pico-8 play session: no input (idle)

[t = 2 s] idle ~2s (no d-pad/buttons)
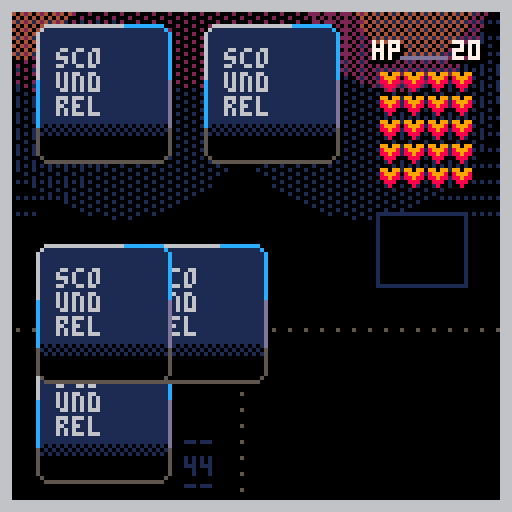
[t = 4 s] idle ~4s (no d-pad/buttons)
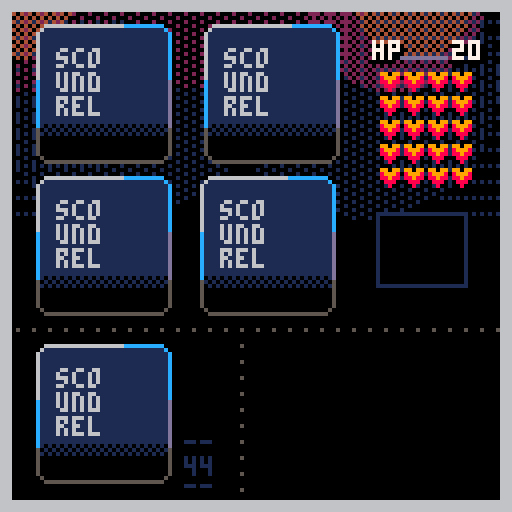
[t = 6 s] idle ~6s (no d-pad/buttons)
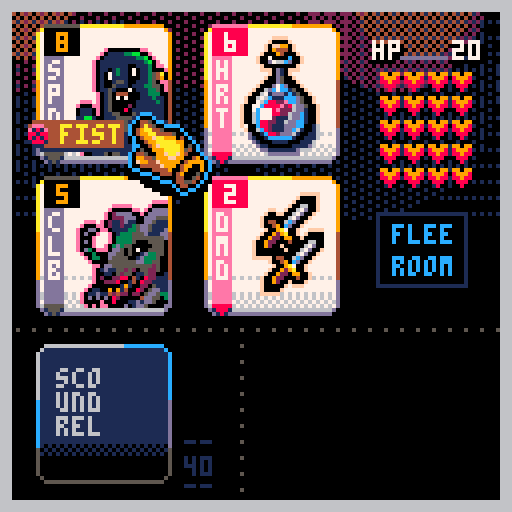
[t = 8 s] idle ~8s (no d-pad/buttons)
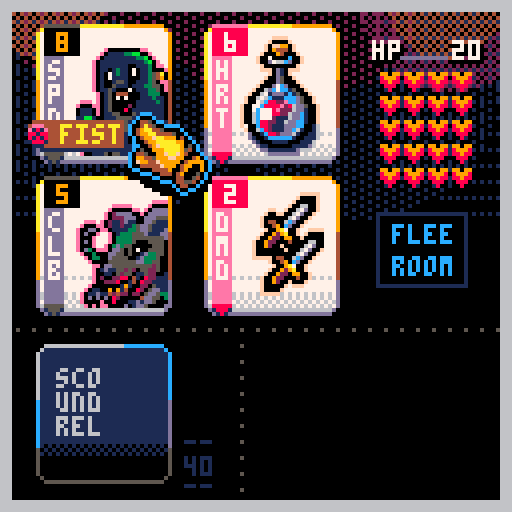

pico-8 cartridge
version 42
__lua__
function _init()
	shake=0
	develop=0
	devspeed=0
	
	_upd=upd_menu
	_drw=drw_menu
end

function _update60()
	if shake>0 then
		shake-=1
		shakex=rnd(5)+1
		shakey=rnd(5)+1
	else
		camera()
	end
	_upd()
end

function _draw()
	doshake()
	
	_drw()
	for r in all(routines) do
		if costatus(r)=="dead" then
			del(routines,r)
		else
			coresume(r)
		end
	end
end

--★
function deckcheck()
		for i=1,#shfdeck do
		? "\#0"..shfdeck[i].rank.." "..shfdeck[i].suit,100,2+(i-1)*8
	end
	for i=1,#shfdeck2 do
		? "\#0\f9"..shfdeck2[i].rank.." "..shfdeck2[i].suit,80,2+(i-1)*8
	end
	for i=1,#deck do
		? "\#0\f2"..deck[i].rank.." "..deck[i].suit,60,2+(i-1)*8
	end
end

function ini_game()
	deck={}
	newdeck=true
	dwpn=false
	shfdeck={}
	shfdeck2={}
	suits={"hrt","dmd","clb","spd"}
	hand={}
	pullcard=true
	handpos={
		{x=10,y=8},
		{x=52,y=8},
		{x=10,y=46},
		{x=52,y=46},
		{x=84,y=40}
	}
	maxhand=4
	hasrun=false
	hp=20
	maxhp=20
	dmg=0
	hasweapon=nil
	room=1
	roomcol={1,1,1,2,2,2,3,3,3,5,5,5,4,4,11,11,8,8,9,9,13,13,12,12,10,10}
	cursel=1
	prevcur=nil
	waitfr=0
	
	mk_deck()
	set_deck()
	shuffle()
	discard={}
	
	
	--ani
	routines={}
	hitx,hity,hitf,hitp=0,0,0,0
	async(deckani)
	shake=0
	shakex=0
	shakey=0
	
	bgx,bgy=0,20
	
	_upd=upd_game
	_drw=drw_game
	
end
-->8
--draws
function drw_menu()
	fadepal((100-develop)/100)
	
	?castle,0,0
	? ":thesailor_dev:",2,2,4
	? "press ❎",80+sin(time()/4)*2,115,7
end

function drw_game()
	fadepal((100-develop)/100)
	
	cls()
	fillp(…)
	circfill(bgx+sin(time()*8)*.2,bgy,34,1)
	circfill(127+bgx+sin(time()*8)*.2,bgy,34,1)
	fillp(░)
	circfill(30+bgx+sin(time()*8)*.2,bgy,34,1)
	circfill(90+bgx+sin(time()*8)*.2,bgy,34,1)
	circfill(60+bgx+sin(time()/8)*7,bgy-20,22,2)
	circfill(20+bgx+sin(time()/8)*12,bgy-20,22,2)
	circfill(80+bgx+sin(time()/8)*12,bgy-20,22,2)
	fillp(▒)
	circfill(110+bgx+sin(time()/8)*12,bgy-20,22,2)
	circfill(110+bgx+sin(time()/8)*7,bgy-20,14,4)
	circfill(10+bgx+sin(time()/8)*7,bgy-20,14,4)
	fillp()
	
	--ui
	drw_hline(0,82,5)
	drw_vline(60,82,5)
	
	if not newdeck then
		drw_deck(10,88)
		drw_hand()
	end
	
	if dwpn then
		drw_weapon(70,90,83,88)
	end
	
	rect(
		handpos[5].x+10,
		handpos[5].y+13,
		handpos[5].x+10+22,
		handpos[5].y+13+18,
		1)
		
	if not hasrun and #hand==4 then
		? "flee",handpos[5].x+14,handpos[5].y+16,12
		? "room",handpos[5].x+14,handpos[5].y+24,12
	end
	
	
	
	? "hp",93,11,0
	? "hp",94,11,0
	? "hp",93,10,7
	? hp,113,11,0
	? hp,114,11,0
	? hp,113,10,7
	line(100,14,111,14,13)
	
	local newx=94
	local newy=12
	for i=0,maxhp-1 do
		if i%4==0 then
			newx=94
			newy+=6
		end
		
		? "♥",newx,newy,13
		newx+=6
	end
	
	local newx=94
	local newy=12
	for i=0,hp-1 do
		if i%4==0 then
			newx=94
			newy+=6
		end
		
		palt(7,true)
		sspr(119,0,6,5,newx+1,newy)
		palt()
		newx+=6
	end
	
	
	if not newdeck then
	palt(0,false)
	drw_cursor()
	end
	
	if #routines==0 and
					cursel!=5 then
		drw_icos(handpos[cursel].x,
											handpos[cursel].y,
											hand[cursel])
	end
	
	palt()
	--frame
	for i=0,2 do
		rect(0+i,0+i,127-i,127-i,6)
	end
end

function drw_deck(_x,_y)
	drw_bcard(_x,_y)
	? "__",_x+36,(_y+20)-(room*2),roomcol[room]
	? #shfdeck,_x+36,(_y+28)-(room*2),roomcol[room]
	? "__",_x+36,(_y+31)-(room*2),roomcol[room]
--	? "room:"..room,_x+8,_y+26,7
end

function drw_hand()
	if pullcard==false then
		for i=1,#hand do
			drw_fcard(
				handpos[i].x,
				handpos[i].y,
				hand[i].rank,
				hand[i].suit
				)
		end
	end
end

function drw_cursor()
	local movy
	if #routines==0 then
		movy=sin(time()/1.2)*0.2
	else
		movy=0
	end
	
	palt(7,true)
	sspr(
		24,27,
		21,22
		,handpos[cursel].x+22,
		handpos[cursel].y+20+movy)
	palt()
end

function drw_weapon(_x1,_y1,_x2,_y2)
	if hasweapon!=nil then
		drw_fcard(_x1,_y1,hasweapon.lmt,hasweapon.lmtsuit)
		line(81,88,81,118,0)
		pset(82,119,0)
		pset(83,120,0)
		line(84,121,101,121,0)
		drw_fcard(_x2,_y2,hasweapon.rank,hasweapon.suit)
	end
end

function drw_gameover()
	cls(5)
	? "game over!",32,32,9
	? "rooms cleared: "..room,32,40,7
	
	? "new run - ❎",32,100,0
end
-->8
--updates
function upd_menu()
	fadeeff(.2)
	
	if btnp(❎) then
		resetdev()
		ini_game()
	end
end

function upd_game()
	fadeeff(1.2)
	
	if #routines==0 then
		
		if btnp(❎) then
			if cursel==5 and #hand==4 then
				--flee room
				flee()
			elseif hand[cursel].suit=="spd" or
				hand[cursel].suit=="clb" then
				--punch with fists
				oldcursel=cursel
				atkpunch()
			elseif hand[cursel].suit=="hrt" then
				--drink potion
				usepotion()
			elseif hand[cursel].suit=="dmd" then
				--take weapon
				pckweapon()
			end
			
			--refill hand
			if #hand==1 then
			pullcard=true
			room+=1
			async(carddeal)
			end
		end
	
		if btnp(🅾️) then
			if cursel!=5 then
				if hand[cursel].suit=="spd" or
						hand[cursel].suit=="clb" then
							oldcursel=cursel
							
							if (hasweapon) and
										hand[cursel].rank<=hasweapon.lmt then
											atkstab()
							end
				end
			end
			--refill hand
			if #hand==1 then
			pullcard=true
			room+=1
			async(carddeal)
			end
		end
	
		
		
		upd_cursor()
	end
end

function upd_cursor()
	local current=cursel
	
	if #hand>0 then
		--right
		if btnp(1) then
			if cursel==4 and not hasrun then
				cursel=5
			elseif cursel==2 and 
										#hand==4 and
										not hasrun then
				cursel=5
			elseif cursel<#handpos and 
						cursel<#hand then
				cursel+=1
			else
				cursel=1
			end
		end
		
		--left
		if btnp(0) then
			if cursel>1 then
				cursel-=1
			else
				cursel=#hand
			end
		end
		
		--up
		if btnp(2) then
			if cursel==3 and #hand>=3 then
				cursel=1
			elseif cursel==4 and #hand==4 then
				cursel=2
			end
		end
		
		--down
		if btnp(3) then
			if cursel==1 and #hand>=3 then
				cursel=3
			elseif cursel==2 and #hand==4 then
				cursel=4
			end
		end
	end
	
	if current!=cursel then
		sfx(63)
	end
	
end

function upd_gameover()
	if btnp(❎) then
		sfx(57)
		_init()
	end
	
	if btnp(🅾️) then
		sfx(57)
		
	end
end
-->8
--cards

function mk_deck()
	for i=1,#suits do
		for j=2,14 do
			add(deck,{
				suit=suits[i],
				rank=j
			})
		end
	end
end

function set_deck()
	for i=#deck,1,-1 do
		if deck[i].suit=="hrt" or
					deck[i].suit=="dmd" then
			if deck[i].rank>=11 then
				deli(deck,i)
			end
		end
	end
end

function shuffle()
	for i=1,#deck do
		local r=flr(rnd(#deck))+1
		? "\#0\f8"..r,2,2
		add(shfdeck,deck[r])
		--★
		add(shfdeck2,deck[r])
		deli(deck,r)
	end
end

function tak_cards(_v)
	for i=1,_v do
		shfdeck[1].x=handpos[1].x
		shfdeck[1].y=handpos[1].y
		add(hand,shfdeck[1])
		deli(shfdeck,1)
	end
	pullcard=false
end

function ★new_room()
	local n=3
	pullcard=true
	async(carddeal)
	if (#shfdeck<=2) n=#shfdeck
	for i=1,n do
		shfdeck[1].x=handpos[1].x
		shfdeck[1].y=handpos[1].y
		add(hand,shfdeck[1])
		deli(shfdeck,1)
	end
	cursel=1
	hasrun=false
	room+=1
end

function flee()
	sfx(58)
	for i=4,1,-1 do
		add(shfdeck,hand[i])
		deli(hand,i)
	end
	newhand=true
	async(carddeal)
	hasrun=true
	cursel=1
end

function usepotion()
	sfx(59)
	heal=hand[cursel].rank
	async(gethp)
	--dmg=hand[cursel].rank
	if (hp>maxhp) hp=maxhp
	mk_discard()
	deli(hand,cursel)
	cursel=1
end

function pckweapon()
	sfx(62)
	hasweapon=hand[cursel]
	hasweapon.x=handpos[cursel].x
	hasweapon.y=handpos[cursel].y
	hasweapon.lmt=14
	hasweapon.lmtsuit="clb"
	dwpn=false
	async(cardslide)
	deli(hand,cursel)
end

function atkpunch()
	sfx(61)
	shake=3
	bleed=hand[cursel].rank
	mk_discard()
	oldcursel=cursel
	async(loshp)
	async(redflash)
	async(dmgflash)
	for i=1,hand[cursel].rank do
		del(hearts)
	end
	deli(hand,cursel)
	cursel=1
end

function atkstab()
	if hasweapon then
		--weapon lmt
		if hasweapon.lmt>=hand[cursel].rank then
			--calc dmg
			if hand[cursel].rank>hasweapon.rank then
				dmg=hand[cursel].rank-hasweapon.rank
			else
				dmg=0
			end
			sfx(55)
			shake=3
			if (dmg<0) dmg*=-1
			bleed=dmg
			hasweapon.lmt=hand[cursel].rank
			async(redflash)
			async(loshp)
			async(dmgflash)
			async(monsterlmt)
			deli(hand,cursel)
			for i=1,dmg do
				del(hearts)
			end
		end
	end
	cursel=1
end
-->8
--ui
function drw_hline(_x1,_y1,_c)
	for i=1,127 do
		if i%4==0 then 
			pset(_x1+i,_y1,_c)
		end
	end
end

function drw_vline(_x1,_y1,_c)
	for i=1,127 do
		if i%4==0 then 
			pset(_x1,_y1+i,_c)
		end
	end
end

function drw_bcard(_x,_y)
	rectfill(_x+1,_y-1,_x+30,_y+31,1)
	rectfill(_x,_y,_x+31,_y+30,1)
	
	pset(_x,_y-1,6)
	pset(_x+31,_y-1,12)
	pset(_x,_y+31,5)
	pset(_x+31,_y+31,5)
	
	line(_x+1,_y-2,_x+20,_y-2,6)
	line(_x+21,_y-2,_x+30,_y-2,12)
	
	line(_x-1,_y,_x-1,_y+12,6)
	line(_x-1,_y+12,_x-1,_y+24,12)
	line(_x-1,_y+24,_x-1,_y+30,5)
	
	line(_x+32,_y,_x+32,_y+12,12)
	line(_x+32,_y+12,_x+32,_y+24,13)
	line(_x+32,_y+24,_x+32,_y+30,5)
	
	line(_x+1,_y+32,_x+30,_y+32,5)
	
	fillp(▒)
	rectfill(_x,_y+23,_x+31,_y+26,0)
	fillp()
	
	rectfill(_x,_y+26,_x+31,_y+30,0)
	line(_x+1,_y+31,_x+30,_y+31,0)
	
	
	? "sco",_x+4,_y+4,6
	? "und",_x+4,_y+10,6
	? "rel",_x+4,_y+16,6
end

function drw_fcard(_x,_y,_rank,_suit)
	local c1,c2,c3,c4,c5=8,7,14,8,14
	if _suit=="spd" or
				_suit=="clb" then
				c1=0
				c2=9
				c3=13
				c4=5
				c5=5
	end
	
	rectfill(_x+1,_y-1,_x+30,_y+31,7)
	rectfill(_x,_y,_x+31,_y+30,7)
	
	pset(_x,_y-1,10)
	pset(_x+31,_y-1,9)
	pset(_x,_y+31,13)
	pset(_x+31,_y+31,13)
	
	line(_x+1,_y-2,_x+20,_y-2,10)
	line(_x+21,_y-2,_x+30,_y-2,9)
	
	line(_x-1,_y,_x-1,_y+12,10)
	line(_x-1,_y+12,_x-1,_y+24,9)
	line(_x-1,_y+24,_x-1,_y+30,13)
	
	line(_x+32,_y,_x+32,_y+12,9)
	line(_x+32,_y+12,_x+32,_y+24,4)
	line(_x+32,_y+24,_x+32,_y+30,13)
	
	line(_x+1,_y+32,_x+30,_y+32,13)
	
	fillp(…)
	rectfill(_x,_y+23,_x+31,_y+27,6)
	fillp(▒)
	rectfill(_x,_y+28,_x+31,_y+30,6)
	fillp()
	
	line(_x+1,_y+31,_x+30,_y+31,6)
	
	rectfill(_x+1,_y+6,_x+5,_y+29,c3)
	line(_x+1,_y+30,_x+5,_y+30,c4)
	line(_x+2,_y+31,_x+4,_y+31,c4)
	line(_x+3,_y+32,_x+3,_y+32,c4)
	pset(_x+1,_y+31,1)
	pset(_x+2,_y+32,1)
	pset(_x+5,_y+31,1)
	pset(_x+4,_y+32,1)
	
	for i=1,#_suit do
		? _suit[i],_x+2,_y+7+((i-1)*6),7
	end
	
	line(_x+1,_y-2,_x+9,_y-2,c5)
	
	palt(0,false)
	palt(7,true)
	if _suit=="spd" or 
				_suit=="clb" then
		if _rank==14 then
			sspr(72,0,23,27,_x+9,_y+4)
		elseif _rank==13 then
			sspr(24,0,23,27,_x+9,_y+4)
		elseif _rank==12 then
			sspr(95,0,23,27,_x+9,_y+4)
		elseif _rank==11 then
			sspr(0,29,23,27,_x+9,_y+4)
		elseif _rank==10 or 
									_rank==9 or
									_rank==8 or 
									_rank==7 or
									_rank==6 then
			sspr(0,0,23,27,_x+9,_y+4)
		elseif _rank==5 or
									_rank==4 or
									_rank==3 or
									_rank==2 then
			sspr(48,0,23,27,_x+9,_y+4 )
		end
	end
	if _suit=="dmd" then
		if _rank==10 or
					_rank==9 or
					_rank==8 then
			sspr(84,29,23,27,_x+9,_y+4)
		elseif _rank==7 or
									_rank==6 or
									_rank==5 or
									_rank==4 then
			sspr(65,29,18,28,_x+11,_y+2)
		elseif _rank==3 or
									_rank==2 then
			sspr(45,29,18,28,_x+11,_y+2)
		end
	end
	if _suit=="hrt" then
		if _rank>5 then
			sspr(22,58,20,30,_x+8,_y+1)
		else
			sspr(0,58,20,30,_x+8,_y+1)
		end
	end
	palt()
	
	rectfill(_x+1,_y-1,_x+9,_y+5,c1)
	local newrank
	if _rank<10 then
		? _rank,_x+4,_y,c2
	elseif _rank==10 then
		? _rank,_x+2,_y,c2
	else
		if (_rank==11) newrank="j"
		if (_rank==12) newrank="q"
		if (_rank==13) newrank="k"
		if (_rank==14) newrank="a"
		? newrank,_x+4,_y,c2
	end
end

function drw_icos(_x,_y,_tbl)
	
	if _tbl.suit=="spd" or
				_tbl.suit=="clb" then
		
		if hasweapon then
			if _tbl.rank<=hasweapon.lmt then
				rectfill(
					_x,_y+13,
					_x+16,_y+19,4
				)
				line(_x,_y+20,_x+16,_y+20,1)
				? "wpn",_x+5,_y+14,10
				palt(7,true)
				pal(2,4)
				sspr(119,5,6,7,_x-3,_y+13)
			end
		end
		
		rectfill(
			_x,_y+22,
			_x+20,_y+28,4
		)
		line(_x,_y+29,_x+19,_y+29,1)
		? "fist",_x+5,_y+23,10
		palt(7,true)
		pal(2,4)
		sspr(119,12,6,7,_x-3,_y+22)
		pal()
	elseif _tbl.suit=="hrt" then
		rectfill(
			_x,_y+22,
			_x+16,_y+28,2
		)
		line(_x,_y+29,_x+16,_y+29,1)
		? "use",_x+5,_y+23,14
		
		palt(7,true)
		pal(9,2)
		sspr(119,12,6,7,_x-3,_y+22)
		pal()
	elseif _tbl.suit=="dmd" then
		rectfill(
			_x,_y+22,
			_x+16,_y+28,3
		)
		line(_x,_y+29,_x+16,_y+29,1)
		? "pck",_x+5,_y+23,11
		
		palt(7,true)
		pal(2,3)
		sspr(119,12,6,7,_x-3,_y+22)
		pal()
	end
end

function async(_func)
	add(routines,cocreate(_func))
end

function wait(f)
	local f=f or 90
	for i=1,f do
		yield()
	end
end

function dmgflash()
	local movx=0
	local w=12
	if (dmg<10) w=8
	for i=1,50 do
		movx+=1.7
		--dmg sign
		local c1,c2=8,7
		if (i>5) c1,c2=2,8
		rectfill(
			handpos[oldcursel].x+22+movx,
			handpos[oldcursel].y,
			handpos[oldcursel].x+22+w+movx,
			handpos[oldcursel].y+6,
			c1)
			
		print(
			"-"..dmg,
			handpos[oldcursel].x+23+movx,
			handpos[oldcursel].y+1,
			c2)
		yield()
	end
end

function deckani()
	local oy,yy=-20,0
	local c=0
	local cnt=0
	for i=1,30 do
		drw_bcard(10+cos(time()*12),88)
		c+=1.3
		cnt=c%44
		? flr(1+cnt),46,117,12
		
		if oy+yy>60 then
			oy=10
			yy=0
		else
			yy+=20
			sfx(58)
		end
		drw_bcard(10+(cos(time()*33)*2),oy+yy)
		yield()
	end
	async(carddeal)
	wait(38)
	newdeck=false
end

function cardslide()
local fr=50
local _x,_y=-20,128
local cnt
	for i=1,fr do
		hasweapon.x=lerp(hasweapon.x,83,easeinovershoot(i/30))
		hasweapon.y=lerp(hasweapon.y,88,easeinovershoot(i/30))
		drw_hand()
		palt(0,false)
		drw_cursor()
		drw_deck(10,88)
		if (i>30) _x,_y=70,90
		drw_weapon(_x,_y,hasweapon.x,hasweapon.y)
		if invlerp(hasweapon.y,88,easeinovershoot(i/30))<-32 then
			dwpn=true
		end
		
		yield()
	end
	cursel=1
end

function carddeal()
local fr=40
local _x1,_x2,_x3,_x4=10,10,10,10
local _y1,_y2,_y3,_y4=88,88,88,88
local cnt
	for i=1,fr do
		drw_deck(10,88)
	
		_x4=lerp(_x4,handpos[4].x,easeinovershoot(i/30))
		_y4=lerp(_y4,handpos[4].y,easeinovershoot(i/30))
		drw_bcard(_x4,_y4)

		_x3=lerp(_x3,handpos[3].x,easeinovershoot(i/30))
		_y3=lerp(_y3,handpos[3].y,easeinovershoot(i/30))
		drw_bcard(_x3,_y3)

		_x2=lerp(_x2,handpos[2].x,easeinovershoot(i/20))
		_y2=lerp(_y2,handpos[2].y,easeinovershoot(i/20))
		drw_bcard(_x2,_y2)

		_x1=lerp(_x1,handpos[1].x,easeinovershoot(i/20))
		_y1=lerp(_y1,handpos[1].y,easeinovershoot(i/20))
		drw_bcard(_x1,_y1)
		
		yield()
	end
	if #shfdeck==44 then
		tak_cards(4)
	elseif #shfdeck <=3 then
		tak_cards(#shfdeck)
	elseif newhand then
		hand={}
		tak_cards(4)
		newhand=false
	else
		if hasrun==true then
		 hasrun=false
		end
		tak_cards(3)
	end
end

function monsterlmt()
	local x,y,r
	x=handpos[oldcursel].x
	y=handpos[oldcursel].y
	r=5
	for i=1,30 do
		r-=0.14
		x=lerp(x,70,easeinovershoot(i/26))
		y=lerp(y,88,easeinovershoot(i/26))
		circfill(x,y,r+1,9)
		circfill(x-6,y-6,r+0,9)
		circfill(x-8,y-8,r,9)
		yield()
	end
end

function doshake()
	local shakex=16-rnd(32)
	local shakey=16-rnd(32)
	 
	shakex*=shake
	shakey*=shake
	 
	camera(shakex,shakey)
	
	shake = shake*0.95
	if (shake<0.05) shake=0
end

function discards()
	local randx=rnd({-90,-60,-30,0,30,60,90})
	for i=1,40 do
		discard.x=lerp(
			discard.x,randx,
			easeinovershoot(i/30))
		discard.y=lerp(
			discard.y,-32,
			easeinovershoot(i/30))
			
		drw_fcard(
			discard.x,
			discard.y,
			discard.rank,
			discard.suit
			)
		yield()
	end
end

function mk_discard()
	discard.rank=hand[cursel].rank
	discard.suit=hand[cursel].suit
	discard.x=handpos[cursel].x
	discard.y=handpos[cursel].y
	async(discards)
end

function redflash()
	for i=1,3 do
		cls(8)
		cls(2)
		circfill(
			handpos[oldcursel].x+12,
			handpos[oldcursel].y+12,
			9,15
		)
		yield()
	end
end

function gethp()
	for i=1,heal do
		if (hp<maxhp) then
			hp+=1
			sfx(57)
			wait(8)
		end
	end
end

function loshp()
	for i=1,bleed do
		if (hp>0) then
			hp-=1
			shake=1.001
			sfx(56)
			wait(9)
		end
	end
	if hp==0 then
		sfx(54)
		wait(10)
		_upd=upd_gameover
		_drw=drw_gameover
	end
end

function fadepal(_perc)
 local p=flr(mid(0,_perc,1)*100)
 local kmax,col,dpal,j,k
 dpal={0,1,1,2,1,13,
 						6,4,4,9,3,13,
 						1,13,14}
 
 for j=1,15 do
  col = j
  kmax=(p+(j*1.46))/22
  
  for k=1,kmax do
   col=dpal[col]
  end
  
  pal(j,col)
 end
end

function fadeeff(n)
	if develop<100 then
		devspeed+=n
		develop+=devspeed
	end
	develop=min(100,develop)
end

function resetdev()
	devspeed=0
	develop=0
end

-->8
--animation
function lerp(a,b,t)
	return a+(b-a)*t
end

function easeinovershoot(t)
	return 1.7*t*t*t-.7*t*t
end

function easeoutovershoot(t)
	t-=1
	return 1+1.7*t*t*t+.7*t*t
end

function easeoutbounce(t)
    local n1=7.5625
    local d1=2.75
   
    if (t<1/d1) then
        return n1*t*t;
    elseif(t<2/d1) then
        t-=1.5/d1
        return n1*t*t+.75;
    elseif(t<2.5/d1) then
        t-=2.25/d1
        return n1*t*t+.9375;
    else
        t-=2.625/d1
        return n1*t*t+.984375;
    end
end

function invlerp(a,b,v)
	return (v-a)/(b-a)
end
-->8
--sprites
castle="⁶-b⁶x8⁶y8²1ᶜ2⁶.も89」■CCc⁶.チテおおゆゆゆ~⁶.かエん♥♥⧗39⁶.エo'♥んんリャ⁶.ン◜◝◝◝○??⁶.○○○ᶠ0<かト⁶.◝◝◝◝ユろᵇ゜⁶.リs9「らルヲル⁶.ョ<ら◝◝◝◝◝²1⁶.\0◜○○}。\r⁵⁸⁶-#ᶜ3⁶.\0\0\0██²²\0⁸⁶-#ᶜ4⁶.\0\0\0\0\0`px⁸⁶-#ᶜb⁶.\0\0█\0²\0\0\0²1ᶜ2⁶.ヲ◝◝◝トチらら⁸⁶-#ᶜ3⁶.\0\0\0\0\0  \0⁸⁶-#ᶜ4⁶.\0\0\0\0\0³゜゜⁸⁶-#ᶜb⁶.\0\0\0\0 \0\0\0²2 ²2ᶜ9⁶.\0\0pヲもヲpユ⁸⁶-#ᶜf⁶.\0\0█\0@\0█\0²2ᶜ9⁶.\0\0\0¹³²、¥⁸⁶-#ᶜf⁶.\0\0゜~ュョネハ²2⁶.\0\0\0\0\0¹³³ \n²2ᶜ1⁶.おえよロ◝◝ワメ⁸⁶-#ᶜ3⁶.\0\0\0¹\0\0⁸□²2ᶜ1⁶.⬇️♥かフんoョヨ⁶.を♥³³?ョ▒¹⁶.⁵⁷⁷³²⁶⁷●⁶. 0、アG#3•²2⁶.0「⁘⁙「「「「⁸⁶-#ᶜ4⁶.\0\0\0⁸&dナノ²2ᶜ1⁶.█ら@pぬユヲ|⁸⁶-#ᶜ4⁶.\0\0\0\0\0\0\0³²2ᶜ1⁶.\0\0ニ<ᶠ◝▒\0²2⁶.\0\0\0\0\0¹¹\0⁸⁶-#ᶜ4⁶.\0\0\0\0\0█らナ²2ᶜ1⁶.ををアヲヲナらら⁸⁶-#ᶜ4⁶.893⁷⁶゜?゜⁸⁶-#ᶜ9⁶.\0\0\0\0\0\0\0 ²1ᶜ4⁶.ウウヒユユュ◜ュ⁸⁶-#ᶜ9⁶.\0\0\0\0\0\0\0²²2ᶜ4⁶.\0\0りネ◝◝◝◝²2⁶.\0\0「ヨャ◝◝◝⁸⁶-#ᶜ9⁶.ナナナ\0\0\0\0\0²4⁶.'g○♥\0\0\0\0⁸⁶-#ᶜf⁶.ス▤█\0\0\0\0\0²4ᶜ2⁶.ヲヲユユユヲ\0\0⁸⁶-#ᶜ9⁶.\0\0	ᶠᵉ\0\0\0⁸⁶-#ᶜf⁶.⁷⁷⁶\0\0\0\0\0²4ᶜ2⁶.◝◝◝○??><\n²1ᶜ3⁶.2\0■⁙CBFウᶜ2⁶.ᵉᶜᶜ⁸███@⁶.◜◝◜ュ\0▒ヲユ⁶.ss3■█◝◝◝²1⁶.ユヲヘA¹¹\0\0⁸⁶-#ᶜ4⁶.\0\0▮ぬヲヲュ|²1ᶜ2⁶.⁷⁷▮\0@ \0\0⁸⁶-#ᶜ4⁶.ナ ⁷⬇️⬇️りユヲ²1ᶜ2⁶.ヲユナら█\0\0\0⁸⁶-#ᶜ4⁶.¹⁸゛?○◝ョ}²1ᶜ2⁶.○○◝◝○?8「⁸⁶-#ᶜ4⁶.██\0\0█ら\0\0⁸⁶-#ᶜ5⁶.\0\0\0\0\0\0██⁸⁶-#ᶜd⁶.\0\0\0\0\0\0\0²²2ᶜ4⁶.ユリ◝◝◝◝◝◜⁸⁶-#ᶜ5⁶.\0\0\0\0\0\0\0¹²1ᶜ4⁶.゜⁷ᶠ⁷⁷⁵⁵⁵⁸⁶-#ᶜ5⁶.\0\0@\0██\0\0⁸⁶-#ᶜ9⁶. \0▮「「⁸⁸⁸⁸⁶-#ᶜd⁶.\0\0\0@@@ら@⁸⁶-#ᶜf⁶.\0\0\0\0\0\0\0█²1ᶜ4⁶.ュユュュヲスオオ⁸⁶-#ᶜ5⁶.\0\0¹\0\0\0\0\0⁸⁶-#ᶜ9⁶.²\0\0\0⁴\0⁸⁸⁸⁶-#ᶜd⁶.\0\0\0¹¹¹¹¹²4ᶜ5⁶.\0\0\0\0\0\0█ら²4ᶜ1⁶.\0\0\0\0\0\0qク⁸⁶-#ᶜd⁶.\0\0\0\0\0\0\0 ²4  ᶜ2⁶.80 \0\0\0\0\0\n²1ᶜ3⁶.ウ🅾️ᶜ²&fらら⁸⁶-#ᶜ5⁶.\0\0¹¹¹\0⁶‖²1ᶜ2⁶.@\0\0\0\0\0\0\0⁸⁶-#ᶜ4⁶.⁴\0⁸⁸\0⁸、ᶜ⁸⁶-#ᶜ5⁶.\0\0\0\0█ららら²1ᶜ2⁶.ヲ◜゛\0\0\0\0\0⁸⁶-#ᶜ3⁶.\0\0\0フッュ|⁘⁸⁶-#ᶜ5⁶.\0\0\0\0¹\0█\n²1ᶜ2⁶.○⁴\0\0\0\0\0\0⁸⁶-#ᶜ3⁶.\0\0웃♪⁴²\0\0²1⁶.\0ᶠᶠ³¹\0\0\0⁸⁶-#ᶜ4⁶.>0\0\0\0ナ█☉⁸⁶-#ᶜ9⁶.\0\0\0\0\0\0`p²1ᶜ4⁶.~゜🅾️\0\0レ#⁙⁸⁶-#ᶜ9⁶.\0\0\0\0\0²オナ²1ᶜ4⁶.NG⁷⁴\0⁷⁷³⁸⁶-#ᶜ5⁶.\0\0\0\0⁸▮▮ ⁸⁶-#ᶜ9⁶.\0\0@\0\0\0\0⁴⁸⁶-#ᶜd⁶.\0▮「⁸▮`@\0²1ᶜ4⁶.「\0\0\0\0\0\0\0⁸⁶-#ᶜ5⁶.\0\0²¹¹\0\0\0⁸⁶-#ᶜd⁶.³¹\0\0\0\0\0\0²1ᶜ4⁶.◜>゛ᵉ²\0\0\0⁸⁶-#ᶜ5⁶.¹¹¹\0\0\0\0¹⁸⁶-#ᶜ9⁶.\0らナぬもゆ>v²1ᶜ4⁶.¹¹\0\0\0\0\0\0⁸⁶-#ᶜ5⁶.\0\0\0 0\0▮\0⁸⁶-#ᶜ9⁶.⁴░⁵¹³⁷⁷²⁸⁶-#ᶜa⁶.\0\0\0█\0\0\0\0⁸⁶-#ᶜd⁶.ら@ら@らpら@⁸⁶-#ᶜf⁶.\0\0\0\0\0█\0\0²1ᶜ4⁶.ららららナナ@\0⁸⁶-#ᶜ5⁶.\0\0\0\0⁴\0⁴\0⁸⁶-#ᶜ9⁶.▮▮▮\0\0▮0 ⁸⁶-#ᶜd⁶.¹¹¹³³⁷¹¹²1ᶜ4⁶.?゜゛¥ᵉ⁶⁶⁷⁸⁶-#ᶜ5⁶.@@@\0\0\0\0@⁸⁶-#ᶜ9⁶.\0  $0800²1ᶜ5⁶.\0\0 @@\0\0\0⁸⁶-#ᶜ9⁶.ᶜ\0\0\0\0\0\0\0⁸⁶-#ᶜd⁶.`@\0\0\0\0\0\0²1ᶜ4⁶.ンヨユユナナ\0\0⁸⁶-#ᶜ5⁶.\0\0\0\0⁸⁴⁴²⁸⁶-#ᶜ9⁶.\0\0¹\0▮▮ユユ⁸⁶-#ᶜd⁶.\0⁴ᶜ⁸⁴³¹\0²4ᶜ9⁶.\0\0\0\0\0█らナ²4ᶜ3⁶.\0\0\0\0█らユヲ⁸⁶-#ᶜ9⁶.\0\0cめU?ᶠ⁷\n²1ᶜ3⁶.█\0\0\0\0\0\0\0⁸⁶-#ᶜ5⁶.⁙#C³³」98²1ᶜ4⁶.⁸⁸\0\0   \0⁸⁶-#ᶜ5⁶.ナナナユPPPユ²1⁶.⁶²\0\0@ナユヲ⁶.「、\0⁸せけのス²1ᶜ3⁶.\0⁶⁷\0▮p █⁸⁶-#ᶜ5⁶.\0\0\0\0¹\0▮⁸⁸⁶-#ᶜ9⁶.ュ「\0\0\0\0\0\0²1ᶜ3⁶.\0\0\0\0⁷、、y⁸⁶-#ᶜ4⁶.³▮█\0\0\0\0\0⁸⁶-#ᶜ5⁶.\0\0\0\0\0\0\0⁶⁸⁶-#ᶜ9⁶.ユナ\0゜8` \0²1ᶜ4⁶.³¹¹\0\0\0\0\0⁸⁶-#ᶜ9⁶.⁴⁶ᵉ゜??>>²1ᶜ5⁶.███@\0\0\0\0⁸⁶-#ᶜ9⁶.\0\0\0█████⁸⁶-#ᶜd⁶.\0\0\0\0⁵⁴\0\0²1ᶜ5⁶.\0\0\0\0\0█@ ⁸⁶-#ᶜ9⁶.ワワフO\r。\r³²1ᶜ5⁶.(0▮「⁶²¹³⁸⁶-#ᶜ9⁶.\0\0   \0\0\0⁸⁶-#ᶜa⁶.\0\0\0\0\0\0 \0⁸⁶-#ᶜd⁶.@DB\0\0@PP²1ᶜ4⁶.█\0\0\0\0\0\0\0⁸⁶-#ᶜ5⁶.\n⁶⁵ᶜ0きDd⁸⁶-#ᶜ9⁶.\0██\0\0\0²\0⁸⁶-#ᶜd⁶.¹■ \0\0¹¹¹⁸⁶-#ᶜf⁶.\0\0²²²\0\0\0²1ᶜ4⁶.³\0\0\0\0\0\0\0⁸⁶-#ᶜ5⁶.███\0\0\0¹²⁸⁶-#ᶜ9⁶.twsセスチスナ²1ᶜ5⁶.\0\0\0¹\0\0\0\0⁸⁶-#ᶜd⁶.\0\0\0\0P▮▮\0²1ᶜ4⁶.\0\0\0\0\0\0\0ら⁸⁶-#ᶜ9⁶.ユユヲュ◜◜◜>²3ᶜ4⁶.|ュュ>◀き\n⁙⁸⁶-#ᶜ9⁶.⬇️³³りホ_ul²3ᶜ5⁶.\0らナユ☉▤ュュ⁸⁶-#ᶜ9⁶.³³¹¹\0\0\0\0\n²1ᶜ5⁶. ▮`881#ᵉ²1ᶜ4⁶. p000▮▮▮⁸⁶-#ᶜ5⁶.ス☉っっっヘヘナ²1ᶜ4⁶.\0\0\0\0\0\0\0ら⁸⁶-#ᶜ5⁶.ヲュュュュュ<ᵉ²1ᶜ4⁶.▮ら`⁸<⁶³\0⁸⁶-#ᶜ5⁶.\r。。5らっユン²1ᶜ3⁶.らスまCり█\0\0⁸⁶-#ᶜ4⁶.\0¹\0\0\0\0\0\0⁸⁶-#ᶜ5⁶.$ F😐&sン}²1ᶜ3⁶.yャャリ♥⁶⁶`⁸⁶-#ᶜ5⁶.⁶⁴\0\0pヨホ◆²1ᶜ3⁶.\0⁴。=}zH@⁸⁶-#ᶜ5⁶.███🐱🐱⁵&.⁸⁶-#ᶜ9⁶.|x`@\0\0\0\0⁸⁶-#ᶜd⁶.\0\0\0\0\0███²1ᶜ5⁶.\0¹²⁵\0\0¹²⁸⁶-#ᶜ9⁶.█████\0\0\0⁸⁶-#ᶜd⁶.¹²¹²¹\0\0\0²1ᶜ5⁶.\0█@`▮\0\0\0⁸⁶-#ᶜ9⁶.³⁷⁷³¹\0\0\0⁸⁶-#ᶜd⁶.█@ ▮\0@ 0²1ᶜ5⁶.⁙▮0⁘、‖‖5⁸⁶-#ᶜ9⁶.\0\0⁸ ²²²²⁸⁶-#ᶜd⁶.@LBB@@@█⁸⁶-#ᶜf⁶. \0\0\0\0⁸\0\0²1ᶜ5⁶.ノ😐⁶⁘、TTV⁸⁶-#ᶜ9⁶.²\0⁸\0 (  ⁸⁶-#ᶜa⁶.\0\0\0²\0\0\0\0⁸⁶-#ᶜd⁶.¹¹¹¹¹¹¹\0²1ᶜ5⁶.\0¹¹³⁴\0\0\0⁸⁶-#ᶜ9⁶.ナユユナ@\0\0\0⁸⁶-#ᶜd⁶.\0\0\0\0\0¹²⁶²1ᶜ5⁶.█らきオ█\0@ ⁸⁶-#ᶜd⁶.@ @ @███²3ᶜ4⁶.ら█ ら\0\0\0\0⁸⁶-#ᶜ9⁶.?○ト?◝○゜ᶠ²3ᶜ1⁶.\0\0@█████⁸⁶-#ᶜ4⁶.\r⁴\0\0\0\0\0\0⁸⁶-#ᶜ5⁶.\0\0\0\0\0\0\0⁸⁸⁶-#ᶜ9⁶.r{?ᶠ¹\0\0\0²3ᶜ1⁶.\0\0\0\0⁸▮▮▮⁸⁶-#ᶜ5⁶.██ららユム	を\n²1⁶.><yリネフんれ²1ᶜ4⁶.\0\0\0▮\0\0\0█⁸⁶-#ᶜ5⁶.ユpphx」み}²1ᶜ4⁶.`0「⁸ᶠ⁷³¹⁸⁶-#ᶜ5⁶.★\n⁴⁶ナユ\0²²1⁶.p\0◜゜かフヲユ⁶.x`◝ヲニ♥ᵉn²1ᶜ3⁶.ら░\0き \0\0\0⁸⁶-#ᶜ5⁶.゜Zゆ゜゛¹¹\0²1ᶜ3⁶.\0²\n¥:h` ⁸⁶-#ᶜ5⁶.fdp`@\0█\0⁸⁶-#ᶜd⁶.██████\0\0²1ᶜ5⁶.²²²²⁶⁷³⁷⁸⁶-#ᶜd⁶.¹\0¹\0¹\0\0\0²1⁶.(  ▮⁸\0\0\0²1ᶜ5⁶.⁘「⁸\0`0「ᶜ⁸⁶-#ᶜd⁶.ら@ ▮⁸ᶜ⁶@²1ᶜ5⁶.⁘ᶜ⁸\0³⁶ᶜ「⁸⁶-#ᶜd⁶.¹¹²⁴⁸「0¹²1⁶.\n²²⁴⁸\0\0\0²1ᶜ5⁶.    0pナp⁸⁶-#ᶜd⁶.ら█ら█ら█\0\0²1ᶜ3⁶.ユユヘlモヤエᵉ⁸⁶-#ᶜ5⁶.\0\0\0█\0\0 ナ⁸⁶-#ᶜ9⁶.ᶠᶠ⁷³¹\0\0\0²1ᶜ3⁶.'\0…まめ::¥⁸⁶-#ᶜ5⁶.「?/³\0\0@ ²1ᶜ3⁶.ᶠᶠᶠ⁷³³³\0⁸⁶-#ᶜ5⁶.ナナナ` \0\0³\n²1ᶜ4⁶.\0\0█\0\0 `ぬ⁸⁶-#ᶜ5⁶.▒\0\0\0\0\0█\0²1ᶜ4⁶.ららDD⁶³¹¹⁸⁶-#ᶜ5⁶.=?む:9😐をヒ²1ᶜ4⁶.\0\0\0\0\0ナぬ\0⁸⁶-#ᶜ5⁶.¹\0\0\0=゜ᶠ⁷²1ᶜ4⁶.\0\0\0\0\0³⁷゛⁸⁶-#ᶜ5⁶.ナら█\0\0\0\0\0²1⁶.vdd⁴D⁴▮\0  ⁶.²\0\0\0\0\0\0\0ᶜd⁶.█\0@ ▮▮\0\0²1ᶜ5⁶.⁴\0\0\0\0\0\0\0⁸⁶-#ᶜ9⁶.\0@\0\0\0□\0\0⁸⁶-#ᶜd⁶.¹¹\0@@\0\0\0²1ᶜ5⁶.▮\0\0\0\0\0\0\0⁸⁶-#ᶜ9⁶.\0\0\0¹¹\0\0\0⁸⁶-#ᶜd⁶.らA\0\0\0$\0\0²1ᶜ5⁶.\0\0\0\0\0\0\0▮⁸⁶-#ᶜd⁶.\0\0¹²⁴⁴\0\0²1ᶜ5⁶. \0\0\0\0\0\0\0²1ᶜ3⁶.ᶜᶜᵉ\n\0\0\0\0⁸⁶-#ᶜ5⁶.るるらら@@\0\0²1ᶜ3⁶.\n²²\0\0\0\0\0⁸⁶-#ᶜ5⁶.08▮□⁘▮\0\0²1⁶.³³³³\0\0\0\0\n²1ᶜ4⁶.PP\0⁴\0\0⁘\0⁸⁶-#ᶜ5⁶.██らナユ\0\0H²1⁶.フ{=゜ᶠᶠ⁷⁷⁶.³\0\0\0\0\0\0\0ᶜ4⁶.ユナ`ら█\0\0\0⁶.ᶠ◝█\0¹¹\0\0⁶.\0¹♥_\0\0\0\0⁶.'9\0\0\0\0\0\0  ²1ᶜ8⁶.\0\0\0\0\0█ら@⁸⁶-#ᶜ9⁶.²\0\0\0\0\0\0█⁸⁶-#ᶜd⁶.▮\0\0□█@\0⁸²1ᶜ5⁶.\0\0\0\0\0\0\0█⁸⁶-#ᶜ8⁶.\0\0\0\0\0\0¹¹⁸⁶-#ᶜ9⁶. \0\0\0\0\0\0\0⁸⁶-#ᶜd⁶.⁴\0\0$\0¹\0⁸²1ᶜ4⁶.008(.⁶▶ᵇ⁸⁶-#ᶜ5⁶.⁸ᶜ⁴⁶\0¹\0▮²1ᶜc⁶.\0\0\0``\0ナナ⁶.\0\0\0ff\0◝◝⁶.\0\0\0◀⁶\0?? \n²1ᶜ4⁶.\0\0\0\0⁸⁸▮ ⁸⁶-#ᶜ5⁶.X「⁘ろららら█²1⁶.²\0¹¹¹\0▒?²1ᶜ4⁶.\0\0█ナ\0\0\0\0⁸⁶-#ᶜ5⁶.\0\0L□.⁷¹\0²1ᶜ4⁶.`<ᶠ¹\0\0\0\0²1ᶜ3⁶.\0\0\0ららナユユ⁸⁶-#ᶜ4⁶.⁷\0\0\0\0\0\0\0⁸⁶-#ᶜ5⁶.\0\0\0\0 ▮⁸ᶜ⁸⁶-#ᶜb⁶.\0\0█\0\0\0\0\0²1ᶜ3⁶.\0\0\0?○?\0⁷⁸⁶-#ᶜb⁶.\0~◝ら█ら◝ヲ²1ᶜ3⁶.\0\0\0\0\0000ュ◜⁸⁶-#ᶜb⁶.\0\0ᶠ?◝エ³¹²1ᶜ3⁶.\0\0\0\0\0\0\0¹⁸⁶-#ᶜb⁶.\0\0\0\0\0³⁷ᵉ²1 ²1ᶜ4⁶.\0\0\0@\0@\0█⁸⁶-#ᶜ9⁶.ら\0\0█\0\0\0@⁸⁶-#ᶜa⁶.\0ら\0\0\0█\0\0⁸⁶-#ᶜd⁶.□□\0\0\0\0\0\0²1ᶜ4⁶.ららら█\0\0\0\0⁸⁶-#ᶜ9⁶.¹\0\0\0\0¹\0\0⁸⁶-#ᶜa⁶.\0¹\0¹\0\0\0\0⁸⁶-#ᶜd⁶.$$\0\0\0\0\0\0²1ᶜ4⁶.\r⁷⁙ᶜ¹▮「\0⁸⁶-#ᶜ5⁶.@` 0ᵉ#`8²1ᶜc⁶.\0ナナ\0ナ   ⁶.\0◝◝\0◝\0\0g⁶.\0??\0?  & \n²1ᶜ4⁶.\0\0\0 \0\0@ ⁸⁶-#ᶜ5⁶.らら██\0\0\0\0²1⁶.゜ᶠᶠᶠᶠ゜?: ⁶.\0\0\0█ららナユ²1ᶜ3⁶.ヲ<ュュ~◜ヲナ⁸⁶-#ᶜ5⁶.⁶²³³¹¹⁷゜⁸⁶-#ᶜb⁶.\0ら\0\0█\0\0\0²3ᶜ5⁶.\0\0\0\0\0\0「゜⁸⁶-#ᶜb⁶.ュ○゜?g\0\0\0²3⁶.⁷ᵉ、「\0\0\0\0²3ᶜ1⁶.ユナら█\0\0\0\0⁸⁶-#ᶜb⁶.ᶜ「0pナナナら²1⁶.\0\0\0\0\0¹¹¹ᶜ2⁶.\0\0\0\0\0A█ワ²1⁶.\0\0\0\0\0、<s⁸⁶-#ᶜ5⁶.\0\0\0█\0\0\0\0²1ᶜ2⁶.\0\0\0\0\0\0█\0⁸⁶-#ᶜ4⁶.ᶜ⁶⁷⁷\0²²²⁸⁶-#ᶜ5⁶.3	`8゜¹\0 ²1ᶜc⁶.        ⁶.■▶⁘w\0005UU⁶.%%%' #%% \n²1ᶜ4⁶.0<゛ᵉ◆ん¹ ⁸⁶-#ᶜ5⁶.\0\0\0\0\0\0らら²1ᶜ4⁶.\0\0\0\0¹\0\0\0⁸⁶-#ᶜ5⁶.ュュゆ?~○ws²1⁶.\0¹³³³³³▒²1ᶜ3⁶.\0らナユx8、⁶⁸⁶-#ᶜ5⁶.ヲ8、ᶜ●をネン²3⁶.◜ュ◜◝◝◝◝◝²3ᶜ1⁶.\0\0\0\0\0²⁴ᶜ⁸⁶-#ᶜ5⁶.⁷ᶠか??ョャリ²3ᶜ1⁶.\0\0\0\0\0\0⁶⁴⁸⁶-#ᶜ5⁶.\0\0\0>◝○ンャ²3⁶.\0\0\0\0\0¹¹¹⁸⁶-#ᶜb⁶.らららららららら²1ᶜ2⁶.\0@\0█ナらら█⁸⁶-#ᶜb⁶.¹¹¹¹\0\0\0\0⁸⁶-#ᶜe⁶.\0\0\0\0\0¹¹¹⁸⁶-#ᶜf⁶.\0\0\0\0\0\0²²²1ᶜ2⁶.ナ▤xフか○'●⁶.}ヌ゛「ッ◜◜ン²1⁶.\0███り¹らる⁸⁶-#ᶜ4⁶.⁴⁴⁴⁴⁴⁴⁴⁴⁸⁶-#ᶜ5⁶.        ²1ᶜ2⁶.¹\0\0³⁵\0¹Q⁸⁶-#ᶜc⁶.        ²1⁶.UV\0w‖3‖u⁶.%' !!!!'²1ᶜd⁶.\0\0\0\0\0\0\"$⁸⁶-#ᶜf⁶.\0\0\0\0\0³⁘\0\n²1ᶜ4⁶.<ᶠ⁷³\0\0\0\0⁸⁶-#ᶜ5⁶.らユ8もよよよト²1⁶.ンュッャンンンq⁶.りニニニユユヲヲ⁶.◝◝よ○○◝◝◝⁶.◝◝◝◝◜◜◜ッ⁶.ワヤヤハハハa¹⁶.ャャャャャンヲヲ²1ᶜ3⁶.<▮8「\0\0\0\0⁸⁶-#ᶜ5⁶.³ᶠ⁷'?○○○⁸⁶-#ᶜb⁶.@`\0\0\0\0\0\0⁸⁶-#ᶜe⁶.████\0\0\0\0²1ᶜ2⁶.\0\0``「⁸r█⁸⁶-#ᶜe⁶.¹³³\0\0\0\0\0⁸⁶-#ᶜf⁶.⁶⁴\0\0\0\0\0\0²1ᶜ2⁶.█(ロ◆vンヲ◝⁶.■ら>ュヲャ⁷れ²1⁶.れられられれ█⬇️⁸⁶-#ᶜ4⁶.⁴\0\0\0\0\0\0\0⁸⁶-#ᶜ5⁶. $$$$$dD²1ᶜ2⁶.S⧗³ナか?ᶠ?⁸⁶-#ᶜc⁶.  ナ\0\0\0\0\0²1ᶜ2⁶.\0\0\0²\0⁸⁴「⁸⁶-#ᶜc⁶.\0\0◝\0\0\0\0\0⁸⁶-#ᶜd⁶.\0\0\0\0\0\0\0█⁸⁶-#ᶜf⁶.\0\0\0\0\0\0█@²1ᶜ5⁶.\0\0\0\0\0\0\0🐱⁸⁶-#ᶜc⁶.  ?\0\0\0\0\0⁸⁶-#ᶜd⁶.\0\0\0\0\0\0♥¹²1ᶜ5⁶.$6□□\0\0\0¹⁸⁶-#ᶜd⁶.\0\0\0\0\0³³.⁸⁶-#ᶜf⁶.\0\0\0\0\0\0ᶜ▮\n²1ᶜ5⁶.んれらナユp8.⁶.q \0\0\0\0\0\0⁶.ヲュュヲ\0\0\0\0⁶.○゜⁷\0\0\0\0\0⁶.ワみB$\0\0\0\0⁶.²\0\0\0█ららナ⁶.ュュ◜◝◝シ/゜²1⁶.○w{{}}>>⁸⁶-#ᶜ8⁶.███████\0²1ᶜ2⁶.ムナヲヲヲムオユ⁸⁶-#ᶜ8⁶.¹³⁷⁷⁷³²\0²1ᶜ2⁶.◝◝◝xいネ◝⬅️²1⁶.よ{wo゜??>⁸⁶-#ᶜ5⁶.\0\0\0\0\0\0█ら⁸⁶-#ᶜe⁶.\0\0██らら@\0²1ᶜ2⁶.██\0\0\0\0\0\0⁸⁶-#ᶜ5⁶.@@\0\0\0\0³¹⁸⁶-#ᶜe⁶.\0⁴⁴ᶜ\0¹██⁸⁶-#ᶜf⁶.⁷³れリエを\0\0²1ᶜ2⁶.゜゛ っスナナユ⁸⁶-#ᶜd⁶.\0\0\0\0\0\0⁴⁶⁸⁶-#ᶜe⁶.\0\0²⁶⁶⁷³¹⁸⁶-#ᶜf⁶.\0¹¹¹¹\0\0\0²1ᶜ2⁶.80  !/⁷7⁸⁶-#ᶜ5⁶.\0█らら@\0\0\0⁸⁶-#ᶜd⁶.ら@\0\0\0\0\0\0²1ᶜ5⁶.¹\0\0\0\0\0\0\0⁸⁶-#ᶜd⁶.\0\0\0☉\0らユ█⁸⁶-#ᶜf⁶.\0\0\0pヲ>ᵉ\n²1ᶜ5⁶.⁷ᶜ⁸▮\0\0\0⁶⁸⁶-#ᶜd⁶.x@@ ¹²³¹⁸⁶-#ᶜf⁶.\0\0\0\0\0¹\0\0\n²1ᶜ5⁶.&:⁙▶⁷³³¹²1ᶜ3⁶.\0\0\0█らユヲ~⁸⁶-#ᶜ5⁶.\0\0\0\0\0\0\0█²1ᶜ3⁶.`<?゜゜⁷¹\0⁸⁶-#ᶜ5⁶.\0\0\0\0\0⁸ᵉ⁷²1  ⁶.ユユ\0\0\0\0\0\0⁶.³\0█ら ██\0⁶.よトフヨヲ◝◝◝²2ᶜ3⁶.\0<◝◝◜ュナ\0⁸⁶-#ᶜ5⁶.ᶠ³\0\0¹³゜◝²2ᶜ1⁶.ら\0█\0`ら\0\0⁸⁶-#ᶜ3⁶.\0\0\0¹³⁷゜○⁸⁶-#ᶜ5⁶.\0\0¹🐱う8ナ█²2ᶜ1⁶.ᵉ⁷██らナヨリ⁸⁶-#ᶜ5⁶.ナヲ~○?゜ᵉᶜ²1⁶.\0\0\0\0\0██ら⁸⁶-#ᶜd⁶.\0████\0\0\0⁸⁶-#ᶜe⁶.█\0\0\0\0\0\0\0²1ᶜ2⁶.ュュ◜◜ト8ョ◝⁸⁶-#ᶜd⁶.³³¹¹\0\0\0\0²1ᶜ2⁶.7にに⬇️\0らネネ⁸⁶-#ᶜ5⁶.\0\0\0\0▮⁸⁸ᶜ⁸⁶-#ᶜ6⁶.\0\0\0⁸⁷³\0\0⁸⁶-#ᶜd⁶.\0\0\0p⁸⁴⁴\0²1ᶜ2⁶.\0\0\0\0\0\0▮0⁸⁶-#ᶜ5⁶.ら█p▮😐ᶜ\0\0⁸⁶-#ᶜd⁶.\nᶜᵉ²²²\0\0²1ᶜ5⁶.⁷²\0\0¹¹³¹⁸⁶-#ᶜd⁶.\0\0\0\0\0\0\0ᵉ\n²1ᶜ3⁶.██\0\0\0\0\0\0⁸⁶-#ᶜ5⁶.\0@ナユユヲュ◜²1ᶜ3⁶.?³\0\0\0\0\0\0⁸⁶-#ᶜ5⁶.らュ?ᶠ⁷³\0\0²1⁶.³¹\0\0\0\0\0\0    ⁶.おxナら\0\0\0\0⁶.◝◜◝ンネウ▤0²3⁶.¹³³⁷??◝◝²1ᶜ2⁶.\0\0\0\0\0█らナ⁸⁶-#ᶜ5⁶.⁵¹¹¹¹¹\0\0²1ᶜ2⁶.⁸ᶜᵉᵉᶠᶠᶠᶠ⁸⁶-#ᶜ4⁶.\0████ららら⁸⁶-#ᶜ5⁶.ら@@`` \0\0²1ᶜ2⁶.◝◝◝0ょ◝◝◝⁶.ネ゜◝◝◝◝◝◝⁶.i}pO゜か◆?²1⁶.\0\0\0\0ᵉᶠ゜ᶠ⁸⁶-#ᶜ5⁶.¹\0\0\0\0\0\0\0⁸⁶-#ᶜd⁶.²²\0\0\0\0\0\0"
__gfx__
7777777e00000000ee7777777777e77777777777777777777777777777777777777eeee7777777777777777eeeee777777777ee0dd0e00000e77777997997777
777777e0111133bb00e77777777e0e77eeeeeee77777e777777777777eeeee7777e0000e7777777777777ee00000ee777777e00dd660677770e7777899987777
77777e01111111133b0e777777e0d0ee0000000ee77e0e7777777777e00000ee7e0dddd077777777777ee005555500e7777e0ddddd667777670e777889887777
7777e0111111111113b0e7777e00d0e0322222200ee0d0e77777777e02dddd00e0dddddd7777777777e0055555555507777e0dddddd66666660e777788877777
7777e011111110011130ee77e0dd0e034aaa942240e0d0e77777777e0222ddd00ddd555d777777777e005555dddd55577770d666ddddddddd660e77778777777
7777e01101311070113000ee0d1100344aaa9942240d10e777eee7e02112d1100dd5111d77777777e005533333b33dd7770dd666dddddddddd600e7722277777
7777e0107131107011354a0e01dd003449aa9992241150e77e000ee021121135dd51111d7777777e0055d3bbbb3333d77e0dd6ddddddd11dddd0d0e266627777
7777e010711110001135490e05d1003499999a49241510e7e00dd0ee01111335dd5111dd777777e005533bbbdd3b33d77e0d6dddddddffdd1d60d0e611167777
7777e0100155100111350eee011dd1044999aa92221510e7e0d00e77e01333555d111ddd777777e00333333d33b3ddd7e0dd6d6dd00dff001dd0dcec1c1c7777
7777e01005111011133550e7e01515044499994422110e77e000e777e0333355555555d07777ee0053b111b3333d111ee0dddd6dd0000f000dddd0ec111c7777
7777e01151000701113350e7e011150444999a942400e777e0d0e777e03333500055550e777e00003b11001b33d1001000dddd7dd294ff2901dcd0e1ccc17777
77777e01504440001133300e7e01110441144a41140e7777e000e77e03d355000005550e777e00113310440135104400d0ddd7dddfffffff01ddd0e711177777
77777e01507070001113110e77e0004441111a11140e7777e0d30eee0dd505070055550e777e01b3133049000100940e0ddd67dddfcffefe016c0e7722277777
7eee7e01500000011111310e777e044441880908840e77777e003000dd5505001d33550e777e01031330290100109207e06d67ddd5cffffe016dd0e2eee27777
e000ee01500002011111110e777e044444009940240ee77777e03300d5555001d333500e777e0000533002015010200e06ddd67ddd5f88ee0d66c0ee181e7777
01110e01500080111111110e77e000494440040024000e77777e00005555555dd335500e7777e010153100015010001e06dddd67ddd5fee0ddd6c0e881887777
01110e0115500051111111007e0f504944430002490550e77777ee0dd55555555552500077777e0011b311350001113e0616dddd76d55e01ddcc0d0818187777
11bb100111555511131311007e0f5001444400024905f0e77777e01d1155252055225000777777e0013bb333000533be0d16d1ddd6ddd011dccc0d0188817777
1bb3100111555111131111107e0ff501944430249105f0e77777e0011052550115220010777777e0055333335005533e0d16d1d1d666d115dccc00e711177777
11333111dfd1511113111110e00fff5019443044910f500e7777e0200228804108221110777777e0051551b33555d13e0d16d1551dd6dd15c66c000777777777
0111331dfddd511115511111033fff50124430491055ff007777e0022280014082211110777777e00305b11bbbdd1130016d113351dddddc6ff6cc0777777777
0111131d0d0d1111115515113330f5f000244044005fff00777e000000019100220511107777eee00305b104090411bd06dd1bbb3d11ddcc6ffff60777777777
e0111111d0d11111111155551133ff5f000220201055f03177e0110090914008205dd1107eee00e00b0531000f0010bdddd13bb31dd15dcc6fffe60777777777
7e0111115d11111111771555113305f555010001055ff0317e011d114242202205dd5330e00e00ee0001131400050010111313331dd15dccceeeec0777777777
7e0111155111111111cc11111113305555010001300003317e0d0d0d082000004dd55030e0000b0ee00103309f5500be0111d1331dd1bd0cccecc0e777777777
77e0111555511111167711111111110000110001333333117e0000e00800011d1dd50000e0bb0300e00100333350003e0331d1331d13bd50c3ee0e7777777777
7e001115055111117776111711111111111000001111111777e0e0ee0000d01dd50000d1e0330dd0000100005500000e0111dd11dd131d550bff0e7777777777
e00111500551111066601177777ccc777777777777777777777eeeeeeeeedddddddddd110001dd5d000000000000001e01111ddddd1111550b330e7777777777
00111000005111770001777777c000c77777777777777777777dddddddddddddddddddd700011155550000000555111011111111111111550bb30e7777777777
7777770990ee0ee000e777777c04450cc777777777777777777777777fffff7777777777777ffffffff777777777777fff777777777777777777777777777777
777777e090e0900aaa0e7777c004a4500cccc7777777777777777777f0000f777777777777ff000000f777777777fff000f77777777777777777777777777777
777777e0a0e09900aa0e7777c049aa4450000c77777777777777777f00000f77777777777f00000000f77777777f0007660f7777777777777777777777777777
77777e0a90e099099a0e7777c0499aa4444500c777777777777777f006600f7777777777f000c6d00f77777777f00c766d0f77ffff7777777777777777777777
7777e0aa99099999aaa0e7770c0499faa999040c777777777ff77f0067d00f777777777f0ccc7dd00f777777ff00c76ddd00ff000f7777777777777777777777
77770aa9999dddd99aaa0e770c00499aaaaa9900c7777777f00ff0067d00f777777777f00c776d00f777777f000c76dddd0000000f7777777777777777777777
77e0aaa99dd6666d99aa90e77cc0049faaaaa9050c77777f00000067d00f777777777f00cd76d00f777777f000776dd0dd500a900f7777777777777777777777
7e09a99d66667776d9a9a0e77c0500999aaaa9540c77777f044006cd00f7777777777f0cdd76d00f777777f00776d00d55505440f77777777777777777777777
7e0994d6666667776099990ec04450099faaf94000c7777f00490cd00f7777777777f007dd7dd0f7777777f0076dd00551115240f77777777777777777777777
7e094466666666776609990ec099445999ff9900490c7777f009a700f77fffff7777f0c77d7d00f7777777f006dd0d55511d2200f77777777777777777777777
e0940d666666167763d0490ec0f9944f999990499990c77f00929a00f7f0000f777f00777d6d00f77777777f00ddd55111dd51000f7777777777777777777777
e0940d66661006770130490ec0044444f99904990090c7f0092209900f00000f777f0077661d00f777777777f00055511dd5115000f777777777777777777777
e0940d666d000d770030490e0cc00044449004900090cf00922000400006600f777f0077661100f7777777777ff00011dd511150000f77777777777777777777
e0940dd6dd000d630030940e000ccc0044404900050c0f009200f0000067d00f777f00766d1100f777777777777f000dd511555ddd0077777777777777777777
7e040ddddd001d630130920e000000cc00004400540c0f0000000f00067d00f7777f00766d1100f77777777777f00000511555ddd66077777777777777777777
7e0440ddd3311d1313d0920e77700000ccc0445540c00f000000000067d00f77777f0076d11100f7777777777f00550011155dd0d66077777777777777777777
7ee0490d5533d1003350920e77770000000c04400c007fffff044006cd00f777fff000000000000f77777777f00552200555d00d666077777777777777777777
e0002290555dd100550920e7777777000000c00cc00077777f00490cd00f7777f0000000000000000077777f0055220005ddd0066c0077777777777777777777
011002220055d335002220e77777777700000cc00007777777f009a700f77777f009aaaaa9999994007777f0055220000ddd0d66c00f77777777777777777777
011000000d00737500000e777777777777700000007777777f00929a00f77777700499000000094400777f00552200ff00ddd66c00f777777777777777777777
011110000d0707000eeee777777777777777000007777777f0092209900f77777f004400444004400f77f009a2200f7f00d666000f7777777777777777777777
e00022100dd3335000e7777777777777777777777777777f00922000400f777777f0000099400000f77f00944400f777f000000ff77777777777777777777777
7ee0000220ddd350110e777777777777777777777777777f009200f000f77777777f00000000000f777f0554400f77777f0000f7777777777777777777777777
77e00404020000011420e77777777777777777777777777f00000f7fff7777777777d000445000d7777f022200f7777777ffff77777777777777777777777777
7e0024440022110124420e7777777777777777777777777f0000f777777777777777d009a95500d7777f02200f77777777777777777777777777777777777777
e00024442200101222420e7777777777777777777777777fffff7777777777777777d009aa5400d7777f0000f777777777777777777777777777777777777777
e002244222220112222200e7777777777777777777777777777777777777777777777d0009400d77777f000f7777777777777777777777777777777777777777
00224421122201112221000e7777777777777777777777777777777777777777777777d00000d777777ffff77777777777777777777777777777777777777777
00222211112201111111100077777777777777777777777777777777777777777777777d000d7777777777777777777777777777777777777777777777777777
7777777ff777777777777777777777ffff77777777777777777777777777777777777777ddd77777777777777777777777777777777777777777777777777777
777777f00ff777777777777777777f0000f777777777777777777777777777777777777777777777777777777777777777777777777777777777777777777777
77777f00000f7777777777777777f0ff990f77777777777777777777777777777777777777777777777777777777777777777777777777777777777777777777
77777f003000f777777777777777f094440f77777777777777777777777777777777777777777777777777777777777777777777777777777777777777777777
77777f003bb00f7777777777777f00094000f7777777777777777777777777777777777777777777777777777777777777777777777777777777777777777777
77777ff033bb0f777777777777f0070000c00f777777777777777777777777777777777777777777777777777777777777777777777777777777777777777777
7777777f033300f77777777777f00d766cd00f777777777777777777777777777777777777777777777777777777777777777777777777777777777777777777
777777f0033300ff77777777777f00000000f7777777777777777777777777777777777777777777777777777777777777777777777777777777777777777777
77777f0008358000ff777777777fff0d10fff7777777777777777777777777777777777777777777777777777777777777777777777777777777777777777777
7777f0088885888000f7777777777f0d10f777777777777777777777777777777777777777777777777777777777777777777777777777777777777777777777
777f088888851888800f77777777f00d500f77777777777777777777777777777777777777777777777777777777777777777777777777777777777777777777
77f0888811111122220f7777777f000d5000f7777777777777777777777777777777777777777777777777777777777777777777777777777777777777777777
7f008881881188822200f77777f000d7cd000f777777777777777777777777777777777777777777777777777777777777777777777777777777777777777777
f008888a9818888821200f777f006dc7cc1500f77777777777777777777777777777777777777777777777777777777777777777777777777777777777777777
f008289a9888888821200f77f00671ddd1c1500f7777777777777777777777777777777777777777777777777777777777777777777777777777777777777777
f002289a8898888221200f7f00676c111cccd500f777777777777777777777777777777777777777777777777777777777777777777777777777777777777777
f00228889888882211200f7f0076c8822eccd500f777777777777777777777777777777777777777777777777777777777777777777777777777777777777777
f00222888888822111200ff0077c8888e286dd500f77777777777777777777777777777777777777777777777777777777777777777777777777777777777777
7f002288882222111200f7f007c7778e2226dd100f77777777777777777777777777777777777777777777777777777777777777777777777777777777777777
7f00222222221111120f77f006c77788226ddc100f77777777777777777777777777777777777777777777777777777777777777777777777777777777777777
77f0022111111112200f77f006c77721116ddc100f77777777777777777777777777777777777777777777777777777777777777777777777777777777777777
777f00022111122000f777f006c8822116ddcc100f77777777777777777777777777777777777777777777777777777777777777777777777777777777777777
7777f00002222000ff7777f700c882111dddcc001677777777777777777777777777777777777777777777777777777777777777777777777777777777777777
77777f000000000f7777777f006c82111ddc61001677777777777777777777777777777777777777777777777777777777777777777777777777777777777777
777777ff000000f777777777d001c882ddd610011677777777777777777777777777777777777777777777777777777777777777777777777777777777777777
77777777ffffff7777777777d1001cccccc100111677777777777777777777777777777777777777777777777777777777777777777777777777777777777777
7777777777777777777777777d100011110001116777777777777777777777777777777777777777777777777777777777777777777777777777777777777777
77777777777777777777777777d110000001111d7777777777777777777777777777777777777777777777777777777777777777777777777777777777777777
777777777777777777777777777dd1111111d6677777777777777777777777777777777777777777777777777777777777777777777777777777777777777777
77777777777777777777777777777dddddddd7777777777777777777777777777777777777777777777777777777777777777777777777777777777777777777
77777777777777777777777777777777777777777777777777777777777777777777777777777777777777777777777777777777777777777777777777777777
77777777777777777777777777777777777777777777777777777777777777777777777777777777777777777777777777777777777777777777777777777777
77777777777777777777777777777777777777777777777777777777777777777777777777777777777777777777777777777777777777777777777777777777
77777777777777777777777777777777777777777777777777777777777777777777777777777777777777777777777777777777777777777777777777777777
77777777777777777777777777777777777777777777777777777777777777777777777777777777777777777777777777777777777777777777777777777777
77777777777777777777777777777777777777777777777777777777777777777777777777777777777777777777777777777777777777777777777777777777
77777777777777777777777777777777777777777777777777777777777777777777777777777777777777777777777777777777777777777777777777777777
77777777777777777777777777777777777777777777777777777777777777777777777777777777777777777777777777777777777777777777777777777777
77777777777777777777777777777777777777777777777777777777777777777777777777777777777777777777777777777777777777777777777777777777
77777777777777777777777777777777777777777777777777777777777777777777777777777777777777777777777777777777777777777777777777777777
77777777777777777777777777777777777777777777777777777777777777777777777777777777777777777777777777777777777777777777777777777777
77777777777777777777777777777777777777777777777777777777777777777777777777777777777777777777777777777777777777777777777777777777
77777777777777777777777777777777777777777777777777777777777777777777777777777777777777777777777777777777777777777777777777777777
77777777777777777777777777777777777777777777777777777777777777777777777777777777777777777777777777777777777777777777777777777777
77777777777777777777777777777777777777777777777777777777777777777777777777777777777777777777777777777777777777777777777777777777
77777777777777777777777777777777777777777777777777777777777777777777777777777777777777777777777777777777777777777777777777777777
77777777777777777777777777777777777777777777777777777777777777777777777777777777777777777777777777777777777777777777777777777777
77777777777777777777777777777777777777777777777777777777777777777777777777777777777777777777777777777777777777777777777777777777
77777777777777777777777777777777777777777777777777777777777777777777777777777777777777777777777777777777777777777777777777777777
77777777777777777777777777777777777777777777777777777777777777777777777777777777777777777777777777777777777777777777777777777777
77777777777777777777777777777777777777777777777777777777777777777777777777777777777777777777777777777777777777777777777777777777
77777777777777777777777777777777777777777777777777777777777777777777777777777777777777777777777777777777777777777777777777777777
77777777777777777777777777777777777777777777777777777777777777777777777777777777777777777777777777777777777777777777777777777777
77777777777777777777777777777777777777777777777777777777777777777777777777777777777777777777777777777777777777777777777777777777
77777777777777777777777777777777777777777777777777777777777777777777777777777777777777777777777777777777777777777777777777777777
77777777777777777777777777777777777777777777777777777777777777777777777777777777777777777777777777777777777777777777777777777777
77777777777777777777777777777777777777777777777777777777777777777777777777777777777777777777777777777777777777777777777777777777
77777777777777777777777777777777777777777777777777777777777777777777777777777777777777777777777777777777777777777777777777777777
77777777777777777777777777777777777777777777777777777777777777777777777777777777777777777777777777777777777777777777777777777777
77777777777777777777777777777777777777777777777777777777777777777777777777777777777777777777777777777777777777777777777777777777
77777777777777777777777777777777777777777777777777777777777777777777777777777777777777777777777777777777777777777777777777777777
77777777777777777777777777777777777777777777777777777777777777777777777777777777777777777777777777777777777777777777777777777777
77777777777777777777777777777777777777777777777777777777777777777777777777777777777777777777777777777777777777777777777777777777
77777777777777777777777777777777777777777777777777777777777777777777777777777777777777777777777777777777777777777777777777777777
77777777777777777777777777777777777777777777777777777777777777777777777777777777777777777777777777777777777777777777777777777777
77777777777777777777777777777777777777777777777777777777777777777777777777777777777777777777777777777777777777777777777777777777
77777777777777777777777777777777777777777777777777777777777777777777777777777777777777777777777777777777777777777777777777777777
77777777777777777777777777777777777777777777777777777777777777777777777777777777777777777777777777777777777777777777777777777777
77777777777777777777777777777777777777777777777777777777777777777777777777777777777777777777777777777777777777777777777777777777
77777777777777777777777777777777777777777777777777777777777777777777777777777777777777777777777777777777777777777777777777777777
